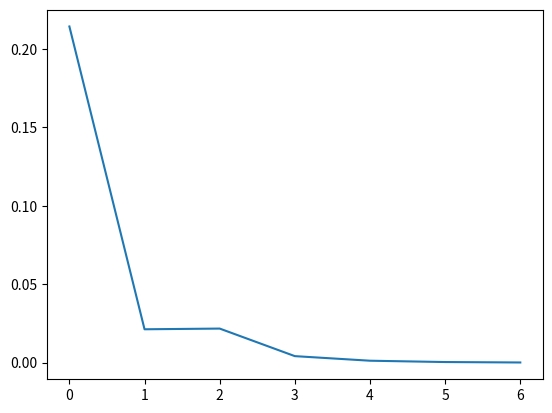

This chart was generated by the following Python code:
# coding=utf-8
# This is a sample Python script.

import math
import numpy as np
import matplotlib.pyplot as plt
from scipy import integrate
def f(x):
  return 3.5*math.cos(0.7*x)*math.e**(-5*x/3.0) + 2.4*math.sin(5.5*x)*math.e**(-3*x/4.0) + 5
def ff(x):
  return f(x)/((x-1.1)**0.8*(2.3-x)**(0))
def J(x,a,b):
  alpha = 0.8
  beta = 0
  return f(x)/(((x-a)**alpha)*((b-x)**beta))
a = 1.1
b = 2.3
v, err = integrate.quad(ff, a, b)
def mu(k,st,ed):
  return (ed-a)**(k+0.2)/(k+0.2)-(st-a)**(k+0.2)/(k+0.2)
def NK1(n,st,ed):
  X = np.linspace(st,ed,n)#получаем список узлов(разбиение)
  T = [_ - a for _ in X]#перевожу все иксы в базиз т
  A = np.eye(n)#создаю единичную матрицу
  for i in range(n):
    for j in range(n):
      A[i][j] = T[j]**i#задаю левую часть систему с узлами
  B = []
  for i in range(n):
    B.append(mu(i,st,ed))#формиррование правой части с моментами
  Aj = np.linalg.solve(A,B)#решение системы
  otv = 0
  for i in range(n):
    otv += Aj[i]*f(a+T[i])#Квадратурная формула
  sumAj = 0
  for i in range(n):
    sumAj += abs(Aj[i])#Cумма модулей коэффициентов
  return [otv,sumAj]
def NK(h,st,ed):
  X = [] #пустой список
  q = st #начало
  while q<=ed+0.0001:#массив узлов
    X.append(q) #в массив вставляет узлы
    q+=h #шаг узла
  n = int(round((ed-st)/h)+1) #колво узлов
  T = [_ - a for _ in X] #переход к новому базису t
  TA = np.eye(n) #единичная матрица
  for i in range(n):
    for j in range(n):
      TA[i][j] = T[j]**i #формируем матрицу тэшек
  B = []
  for i in range(n):
    B.append(mu(i,st,ed)) #формируем столбец мюшек
  Aj = np.linalg.solve(TA,B) #решаем
  otv = 0
  for i in range(n):#сумма ищем приблеженное значение
    otv += Aj[i]*f(T[i]+a)
  return otv #результат
def GS(h,st,ed):
  X = [] #задаем пустой массив
  q = st #начало
  while q<=ed+0.0001: # задаем узлы
    X.append(q) #заполняем массив узлами
    q+=h #прибавляем к началалу шаг
  n = int(round((ed-st)/h)+1) #считаем количество узлов
  T = [_ -a for _ in X] #переходим к базису t
  A = np.eye(n) #создаем единичный массив
  for i in range(n):
    for j in range(n):
      A[i][j] = mu(i+j,st,ed)#заполняем матрицу моментами
  B = []#создаем пустой массив
  for i in range(n):
    B.append(-1*mu(n+i,st,ed)) #заполняем его моментами
  aj = np.linalg.solve(A,B) #находим aj для полинома
  aj = aj[::-1] #реверс в нужный порядок
  aj = np.insert(aj,0,1) # добавляем согласно полиному единичку
  T = np.roots(aj)#находим корни полинома
  TA = np.eye(n)#создаем единичную матрицу
  for i in range(n):
    for j in range(n):
      TA[i][j] = T[j]**i#заполняем матрицу тэшек
  B = []#Создаем пустой массив
  for i in range(n):
    B.append(mu(i,st,ed))#заполняем его моментами
  Aj = np.linalg.solve(TA,B)#решаем систему лин уравнений
  otv = 0
  for i in range(n):
    otv += Aj[i]*f(a+T[i])#составляем сумму
  return otv
def GS1(n,st,ed):
  A = np.eye(n)#создаем единичную матрицу
  for i in range(n):
    for j in range(n):
      A[i][j] = mu(i+j,st,ed)#формируем левую часть первой системы
  B = []
  for i in range(n):
    B.append(-1*mu(n+i,st,ed))#формируем правую часть первой системы
  aj = np.linalg.solve(A,B)#решаем
  aj = aj[::-1]#разворачиваем
  aj = np.insert(aj,0,1)#добавляю единицу в начало так как при решение полинома первой стоит единица
  T = np.roots(aj)#решение полинома
  A = np.eye(n)#формируем единичную матрицу
  for i in range(n):
    for j in range(n):
      A[i][j] = T[j]**i#формируем левую часть второй системы
  B = []
  for i in range(n):
    B.append(mu(i,st,ed))#формируем правую часть второй системы
  Aj = np.linalg.solve(A,B)#решение
  otv = 0
  for i in range(n):
    otv += Aj[i]*f(a+T[i])#квадратурная формула
  return otv
n = 7
X = [_ for _ in range(n)]#задем узлы
Y = [abs(GS1((_+1),a,b)-v) for _ in range(n)]#график абсолютной погрешности
n = 7
X= [_ for _ in range(n)]#задем узлы
Y1 = [abs(NK1(_+5,a,b)[0]-v) for _ in range(n)]
print(GS1(2,a,b))
print(NK1(2,a,b)[0])
fig = plt.subplots()
plt.plot(X,Y1)
plt.show()
def GSsost():
  ii = 0#номер итерации
  k = 2#начальное количество разбиений
  h = (b-a)/k#начальный шаг
  R=100 #оценка погрешности
  while R>eps:#пока оценка погрешности больше чем необходимое
    print(ii)#номер итерации
    ii+=1#уведичиваем счетчик
    print(k,h)#выводим начальное количество разбиений и шаг
    Sh1 = 0#инициализация
    Sh2 = 0
    Sh3 = 0
    X = []
    q = a
    while q<=b+0.0001:#задаем узлы
      X.append(q)
      q+=h
    for i in range(len(X)-1):
      Sh1 += GS1(3,X[i],X[i+1])#вычисляем по формуле кф типа гаусса
    # Sh1 = float(Sh1)
    X = []
    h = h/2
    q = a
    while q<=b+0.0001:
      X.append(q)
      q+=h
    for i in range(len(X)-1):
      Sh2 += GS1(3,X[i],X[i+1])
    # Sh2 = float(Sh2)
    X = []
    h = h/2
    q = a
    while q<=b+0.0001:
      X.append(q)
      q+=h
    for i in range(len(X)-1):
      Sh3 += GS1(3,X[i],X[i+1])
    # Sh3 = float(Sh3)
    m = abs(math.log(abs((Sh3-Sh2)/(Sh2-Sh1)))/math.log(2))#вычисляем m
    Cm = abs((Sh2-Sh3)/(h**m-(2*h)**m))#главный член погрешности
    h*=4
    R = abs(Sh2-Sh1)/(2**m-1)#оценка погрешности
    if h / (h/2*(eps/R)**(1/m)*0.95) > 3:#проверерят уменьшенее шага (для оптимального шага)
      h/=3
    else:
      h = h/2*(eps/R)**(1/m)*0.95
    k = round((b-a)/h)
    h = (b-a)/k
    print(h)
    print(m,Cm)
    print(R,abs(v-Sh2),eps)
def NK_sost():
  ii = 0
  k = 2
  h = (b-a)/k
  R=100
  while R>eps:
    print(ii)
    ii+=1
    print(k,h)
    Sh1 = 0
    Sh2 = 0
    Sh3 = 0
    X = []
    q = a
    while q<=b+0.0001:
      X.append(q)
      q+=h
    for i in range(len(X)-1):
      Sh1 += NK1(3,X[i],X[i+1])[0]
    # Sh1 = float(Sh1)
    X = []
    h = h/2
    q = a
    while q<=b+0.0001:
      X.append(q)
      q+=h
    for i in range(len(X)-1):
      Sh2 += NK1(3,X[i],X[i+1])[0]
    # Sh2 = float(Sh2)
    X = []
    h = h/2
    q = a
    while q<=b+0.0001:
      X.append(q)
      q+=h
    for i in range(len(X)-1):
      Sh3 += NK1(3,X[i],X[i+1])[0]
    # Sh3 = float(Sh3)
    m = abs(math.log(abs((Sh3-Sh2)/(Sh2-Sh1)))/math.log(2))
    Cm = abs((Sh2-Sh3)/(h**m-(2*h)**m))
    h*=4
    R = abs(Sh2-Sh1)/(2**m-1)#
    if h / (h/2*(eps/R)**(1/m)*0.95) > 3:
      h/=3
    else:
      h = h/2*(eps/R)**(1/m)*0.95
    k = round((b-a)/h)
    h = (b-a)/k
    print(h)
    print(m,Cm)
    print(R,abs(v-Sh2),eps)
eps = 10**(-10)
GSsost()
NK_sost()

